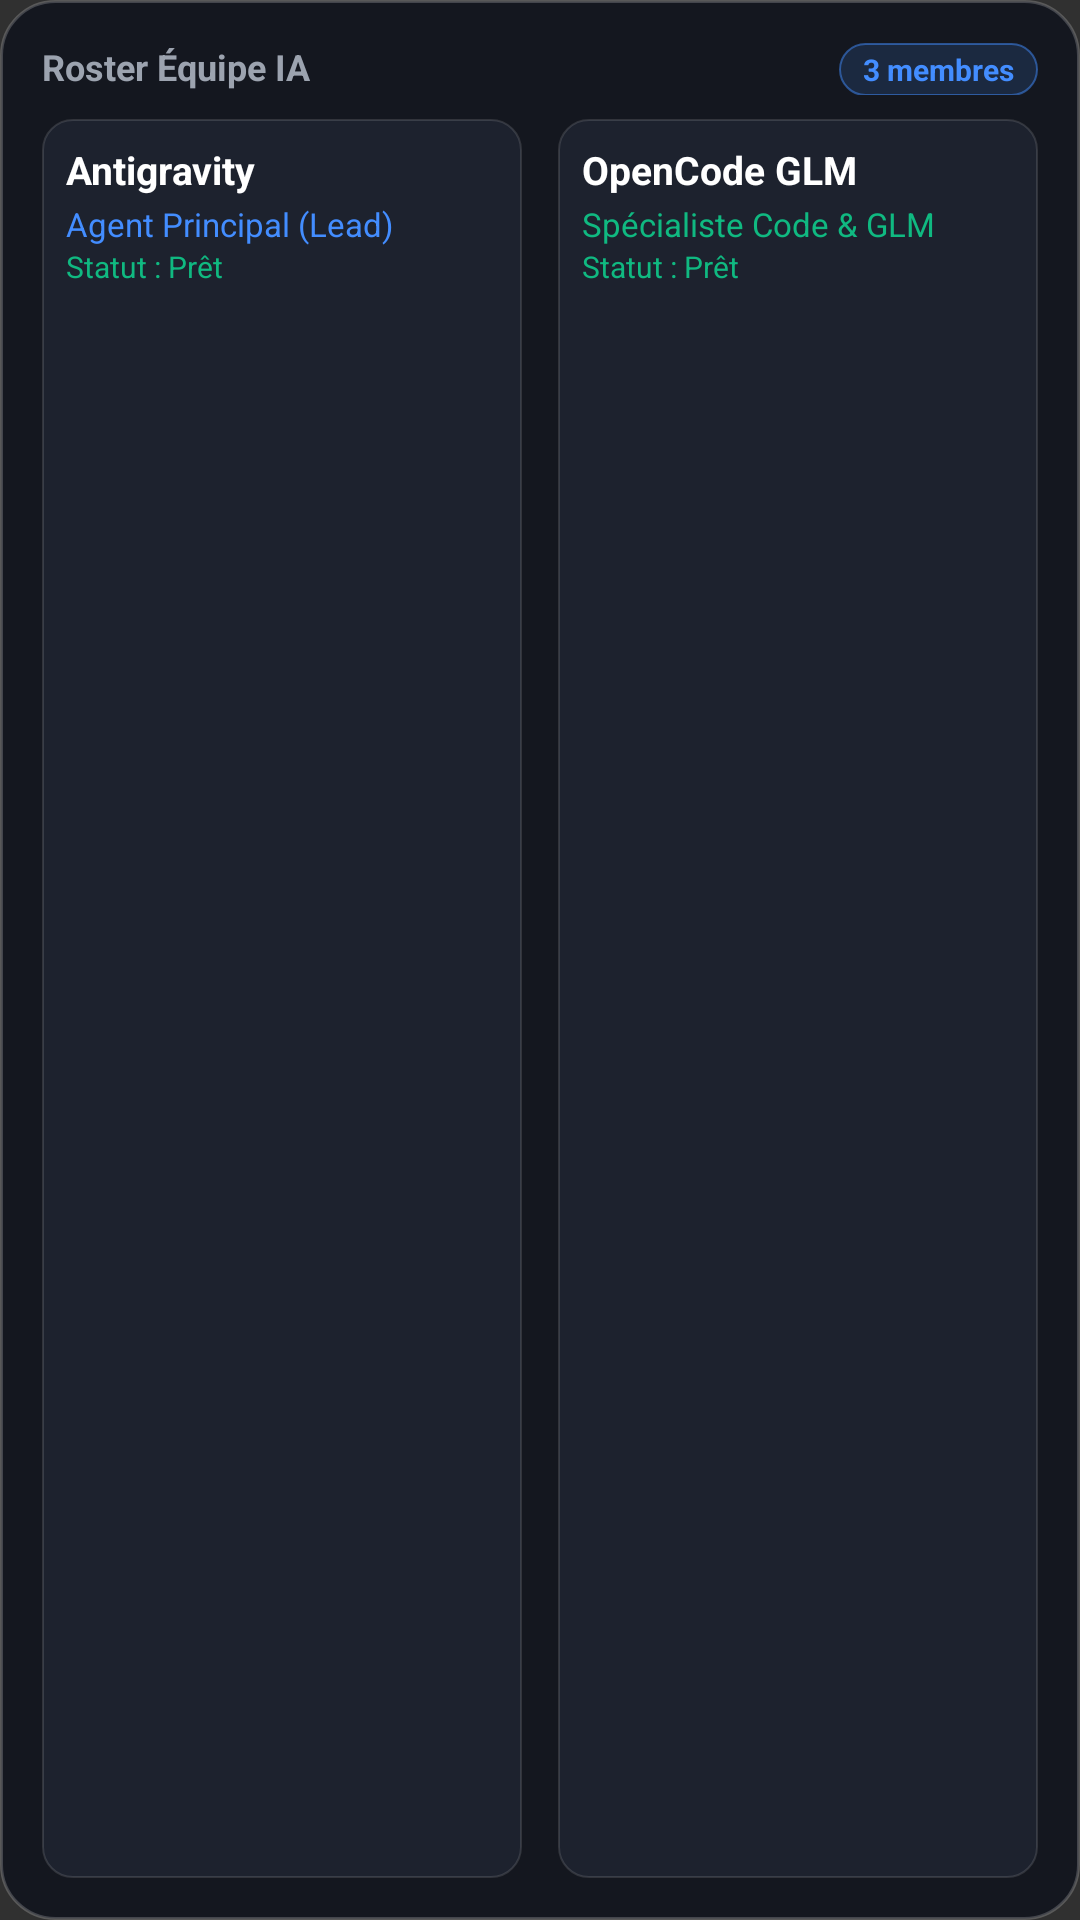

Produce the Android XML layout that renders to this screen, including the resource entries it uses.
<!-- AndroidManifest.xml: application theme Theme.CodeStation -->
<!-- res/layout/widget_team_medium.xml -->
<?xml version="1.0" encoding="utf-8"?>
<LinearLayout xmlns:android="http://schemas.android.com/apk/res/android"
    android:id="@+id/widget_root"
    android:layout_width="match_parent"
    android:layout_height="match_parent"
    android:background="@drawable/widget_glass_background"
    android:orientation="vertical"
    android:padding="14dp">

    
    <LinearLayout
        android:layout_width="match_parent"
        android:layout_height="wrap_content"
        android:orientation="horizontal">

        <TextView
            android:layout_width="0dp"
            android:layout_height="wrap_content"
            android:layout_weight="1"
            android:text="Roster Équipe IA"
            android:textColor="#9CA3AF"
            android:textSize="12sp"
            android:textStyle="bold" />

        <TextView
            android:id="@+id/tv_roster_count_badge"
            android:layout_width="wrap_content"
            android:layout_height="wrap_content"
            android:background="@drawable/widget_chip_blue"
            android:paddingStart="8dp"
            android:paddingTop="2dp"
            android:paddingEnd="8dp"
            android:paddingBottom="2dp"
            android:text="3 membres"
            android:textColor="#438DFF"
            android:textSize="10sp"
            android:textStyle="bold" />
    </LinearLayout>

    
    <LinearLayout
        android:layout_width="match_parent"
        android:layout_height="0dp"
        android:layout_marginTop="8dp"
        android:layout_weight="1"
        android:orientation="horizontal">

        <LinearLayout
            android:layout_width="0dp"
            android:layout_height="match_parent"
            android:layout_marginEnd="6dp"
            android:layout_weight="1"
            android:background="@drawable/widget_card_item_bg"
            android:orientation="vertical"
            android:padding="8dp">

            <TextView
                android:layout_width="wrap_content"
                android:layout_height="wrap_content"
                android:text="Antigravity"
                android:textColor="#FFFFFF"
                android:textSize="13sp"
                android:textStyle="bold" />

            <TextView
                android:layout_width="wrap_content"
                android:layout_height="wrap_content"
                android:layout_marginTop="2dp"
                android:text="Agent Principal (Lead)"
                android:textColor="#438DFF"
                android:textSize="11sp" />

            <TextView
                android:layout_width="wrap_content"
                android:layout_height="wrap_content"
                android:text="Statut : Prêt"
                android:textColor="#10B981"
                android:textSize="10sp" />
        </LinearLayout>

        <LinearLayout
            android:layout_width="0dp"
            android:layout_height="match_parent"
            android:layout_marginStart="6dp"
            android:layout_weight="1"
            android:background="@drawable/widget_card_item_bg"
            android:orientation="vertical"
            android:padding="8dp">

            <TextView
                android:layout_width="wrap_content"
                android:layout_height="wrap_content"
                android:text="OpenCode GLM"
                android:textColor="#FFFFFF"
                android:textSize="13sp"
                android:textStyle="bold" />

            <TextView
                android:layout_width="wrap_content"
                android:layout_height="wrap_content"
                android:layout_marginTop="2dp"
                android:text="Spécialiste Code &amp; GLM"
                android:textColor="#10B981"
                android:textSize="11sp" />

            <TextView
                android:layout_width="wrap_content"
                android:layout_height="wrap_content"
                android:text="Statut : Prêt"
                android:textColor="#10B981"
                android:textSize="10sp" />
        </LinearLayout>
    </LinearLayout>

</LinearLayout>
<!-- resources referenced by this layout -->
<resources>
  <!-- drawable widget_card_item_bg (drawable) -->
  <?xml version="1.0" encoding="utf-8"?>
  <shape xmlns:android="http://schemas.android.com/apk/res/android"
      android:shape="rectangle">
      <solid android:color="#1D222E" />
      <corners android:radius="10dp" />
      <stroke
          android:width="0.5dp"
          android:color="#20FFFFFF" />
  </shape>
  <!-- drawable widget_chip_blue (drawable) -->
  <?xml version="1.0" encoding="utf-8"?>
  <shape xmlns:android="http://schemas.android.com/apk/res/android"
      android:shape="rectangle">
      <solid android:color="#26438DFF" />
      <corners android:radius="100dp" />
      <stroke
          android:width="0.5dp"
          android:color="#80438DFF" />
  </shape>
  <!-- drawable widget_glass_background (drawable) -->
  <?xml version="1.0" encoding="utf-8"?>
  <shape xmlns:android="http://schemas.android.com/apk/res/android"
      android:shape="rectangle">
      <solid android:color="#14171F" />
      <corners android:radius="18dp" />
      <stroke
          android:width="1dp"
          android:color="#33FFFFFF" />
  </shape>
  <style name="Theme.CodeStation" parent="android:Theme.Material.NoActionBar">
          <item name="android:statusBarColor">@android:color/transparent</item>
          <item name="android:navigationBarColor">@android:color/transparent</item>
          <item name="android:windowLightStatusBar">false</item>
      </style>
</resources>
